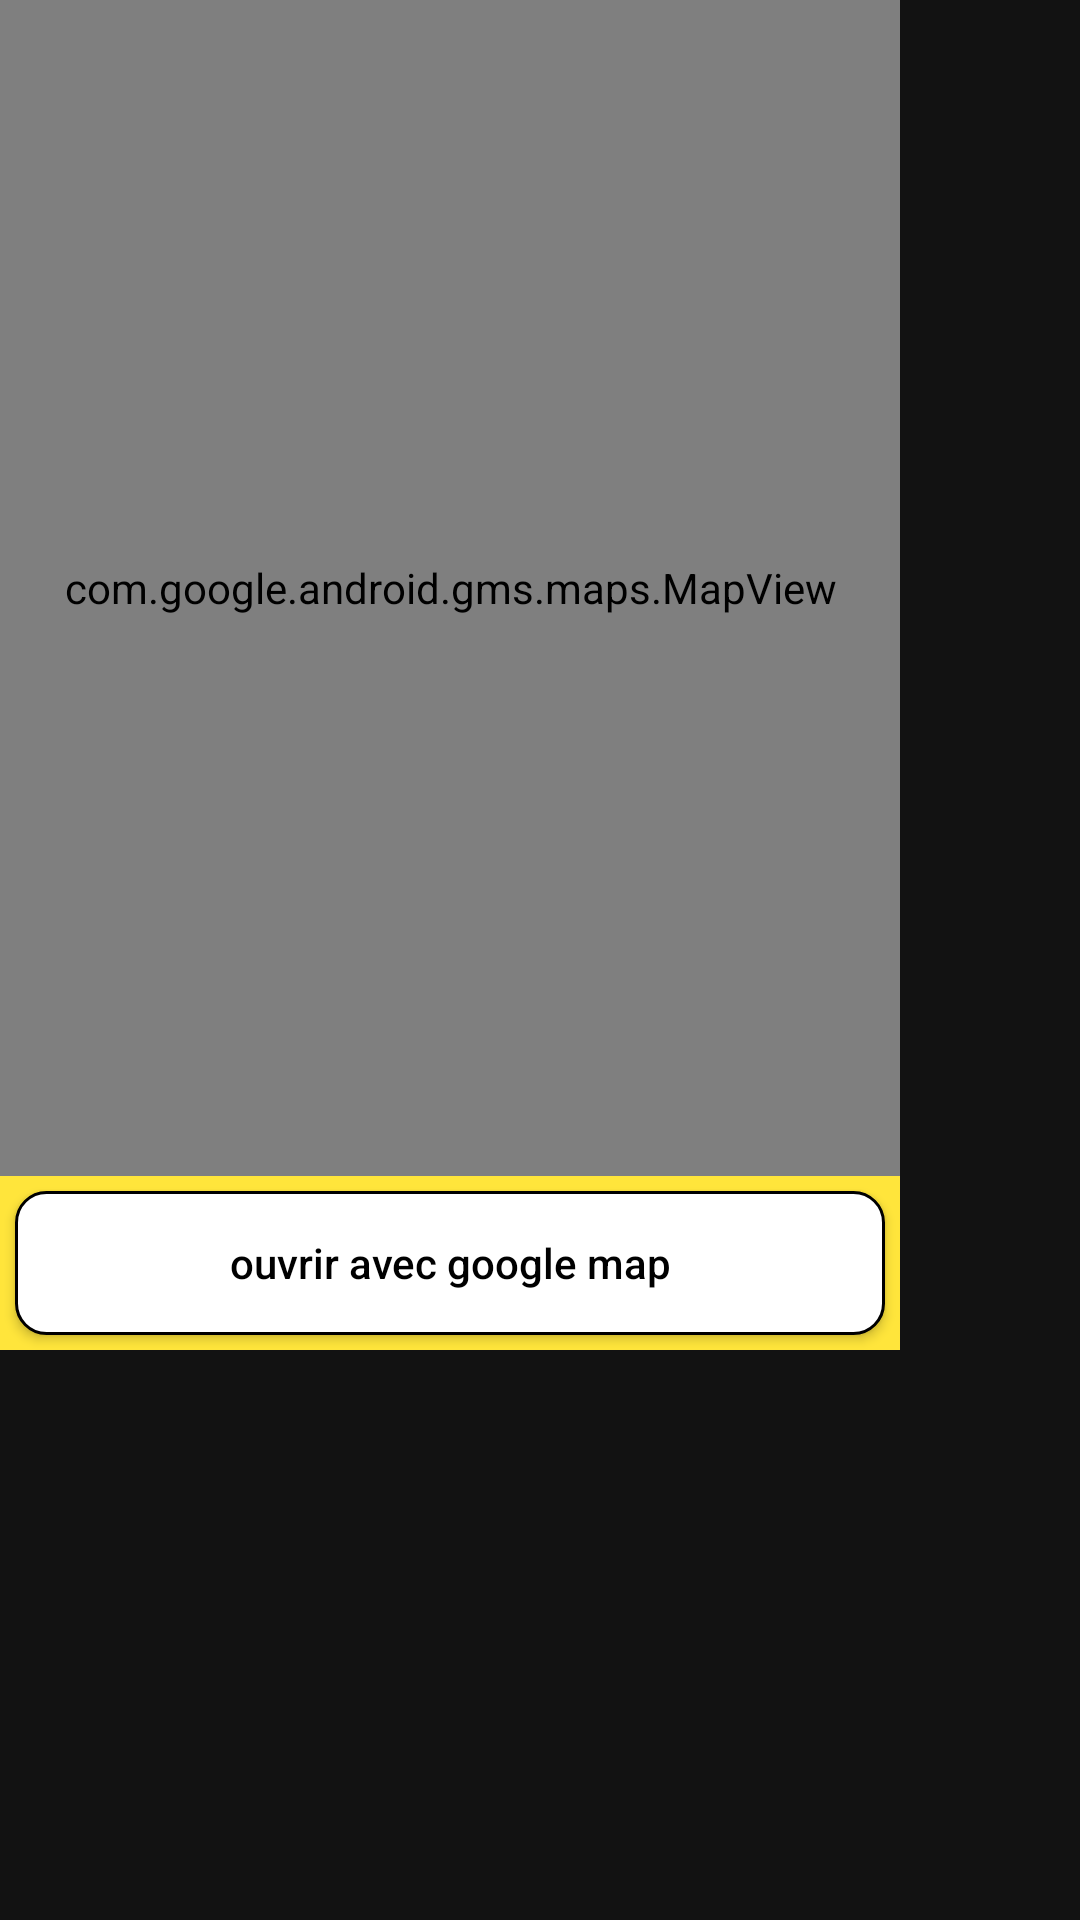

Reconstruct the res/layout file that produces this screen, plus the resources it refers to.
<!-- AndroidManifest.xml: application theme Theme.ProjetWs -->
<!-- res/layout/fragment_map.xml -->
<?xml version="1.0" encoding="utf-8"?>
<FrameLayout xmlns:android="http://schemas.android.com/apk/res/android"
    xmlns:tools="http://schemas.android.com/tools"
    android:layout_width="match_parent"
    android:layout_height="match_parent"
    xmlns:app="http://schemas.android.com/apk/res-auto"
    tools:context=".MapFragment">
    <LinearLayout
        android:layout_width="300dp"
        android:layout_height="450dp"
        android:background="@color/purple_200"
        android:orientation="vertical"
        >
        <com.google.android.gms.maps.MapView
            android:id="@+id/mymap"
            android:layout_width="match_parent"
            android:layout_height="wrap_content"
            android:layout_weight="1"

            />
        <Button
            android:id="@+id/btngm"
            android:layout_width="match_parent"
            android:layout_height="wrap_content"
            android:text="ouvrir avec google map"
            app:backgroundTint="@null"
            android:layout_margin="5dp"
            android:textColor="@color/black"

            android:background="@drawable/back_tra"
            android:textAllCaps="false"
/>


    </LinearLayout>



</FrameLayout>
<!-- resources referenced by this layout -->
<resources>
  <color name="black">#FF000000</color>
  <color name="purple_200">#FFE53B</color>
  <!-- drawable back_tra (drawable) -->
  <?xml version="1.0" encoding="utf-8"?>
  <selector xmlns:android="http://schemas.android.com/apk/res/android"
      android:shape="rectangle">
  
  
  <item>
      <shape>
      <solid android:color="#ffffff"
          />
  
              <corners android:radius="10dp"
  
                  />
  
              <stroke android:width="1dp" android:color="@color/black"/>
      </shape>
  </item>
  
  </selector>
  <style name="Theme.ProjetWs" parent="Theme.MaterialComponents.NoActionBar">
          
          <item name="colorPrimary">@color/primary1</item>
          <item name="colorPrimaryVariant">@color/primary2</item>
          <item name="colorOnPrimary">@color/white</item>
          
          <item name="colorSecondary">@color/teal_200</item>
          <item name="colorSecondaryVariant">@color/teal_700</item>
          <item name="colorOnSecondary">@color/black</item>
          
          <item name="android:statusBarColor" tools:targetApi="l">?attr/colorPrimaryVariant</item>
          
      </style>
  <color name="primary1">#00815F</color>
  <color name="primary2">#FFE53B</color>
  <color name="white">#FFFFFFFF</color>
  <color name="teal_200">#FF03DAC5</color>
  <color name="teal_700">#FF018786</color>
</resources>
